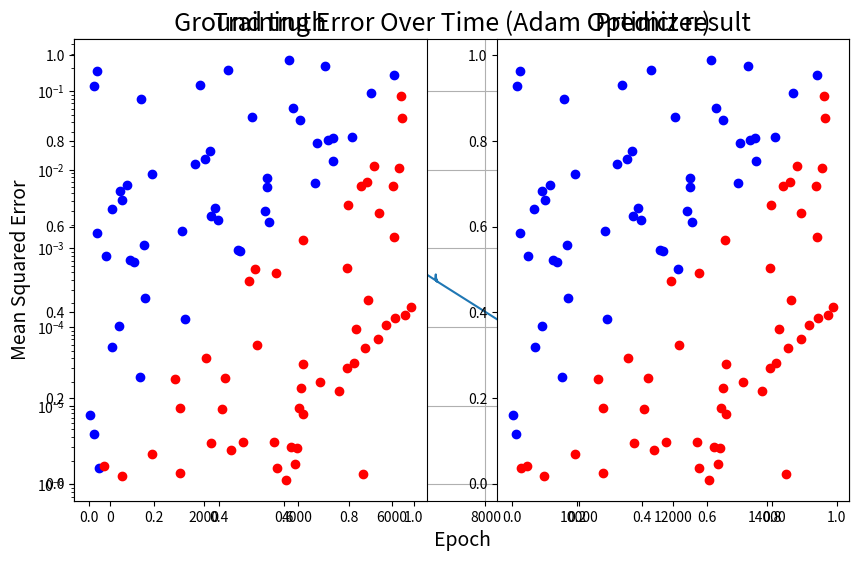

This chart was generated by the following Python code:
import numpy as np
import matplotlib.pyplot as plt

class Network:
    def __init__(self, input_size, hidden1_size, hidden2_size, output_size, learning_rate=0.001, beta1=0.9, beta2=0.999, epsilon=1e-8):
        """
        Neural network with two hidden layers optimized for XOR problem
        
        Parameters:
        input_size (int): Number of neurons in input layer
        hidden1_size (int): Number of neurons in first hidden layer
        hidden2_size (int): Number of neurons in second hidden layer
        output_size (int): Number of neurons in output layer
        learning_rate (float): Learning rate for weight updates
        beta1 (float): Exponential decay rate for first moment estimates (Adam optimizer)
        beta2 (float): Exponential decay rate for second moment estimates (Adam optimizer)
        epsilon (float): Small constant to prevent division by zero (Adam optimizer)
        """
        # Initialize weights with larger values to break symmetry
        self.W1 = np.random.randn(input_size, hidden1_size) * 0.1
        self.b1 = np.zeros((1, hidden1_size)) + 0.1
        
        self.W2 = np.random.randn(hidden1_size, hidden2_size) * 0.1
        self.b2 = np.zeros((1, hidden2_size)) + 0.1
        
        self.W3 = np.random.randn(hidden2_size, output_size) * 0.1
        self.b3 = np.zeros((1, output_size)) + 0.1
        
        # Adam optimizer parameters
        self.learning_rate = learning_rate
        self.beta1 = beta1
        self.beta2 = beta2
        self.epsilon = epsilon
        
        # Initialize first and second moment vectors
        # W1 moments
        self.m_W1 = np.zeros_like(self.W1)
        self.v_W1 = np.zeros_like(self.W1)
        # b1 moments
        self.m_b1 = np.zeros_like(self.b1)
        self.v_b1 = np.zeros_like(self.b1)
        
        # W2 moments
        self.m_W2 = np.zeros_like(self.W2)
        self.v_W2 = np.zeros_like(self.W2)
        # b2 moments
        self.m_b2 = np.zeros_like(self.b2)
        self.v_b2 = np.zeros_like(self.b2)
        
        # W3 moments
        self.m_W3 = np.zeros_like(self.W3)
        self.v_W3 = np.zeros_like(self.W3)
        # b3 moments
        self.m_b3 = np.zeros_like(self.b3)
        self.v_b3 = np.zeros_like(self.b3)
        
        # Timestep counter for bias correction
        self.t = 0
        
    def sigmoid(self, x):
        """Sigmoid activation function"""
        return 1.0/(1.0 + np.exp(-x))
    
    def sigmoid_derivative(self, x):
        """Derivative of sigmoid function"""
        return np.multiply(x, 1.0-x)
    
    def forward(self, X):
        """Forward pass through the network"""
        # Input to first hidden layer
        self.z1 = np.dot(X, self.W1) + self.b1
        self.a1 = self.sigmoid(self.z1)
        
        # First hidden to second hidden layer
        self.z2 = np.dot(self.a1, self.W2) + self.b2
        self.a2 = self.sigmoid(self.z2)
        
        # Second hidden to output layer
        self.z3 = np.dot(self.a2, self.W3) + self.b3
        self.a3 = self.sigmoid(self.z3)
        
        return self.a3
    
    def backward(self, X, y, output):
        """Backward pass with Adam optimizer updates"""
        # Increment timestep
        self.t += 1
        
        # Calculate output layer error
        output_error = y - output
        output_delta = output_error * self.sigmoid_derivative(output)
        
        # Calculate hidden layer errors
        hidden2_error = output_delta.dot(self.W3.T)
        hidden2_delta = hidden2_error * self.sigmoid_derivative(self.a2)
        
        hidden1_error = hidden2_delta.dot(self.W2.T)
        hidden1_delta = hidden1_error * self.sigmoid_derivative(self.a1)
        
        # Calculate gradients
        dW3 = self.a2.T.dot(output_delta)
        db3 = np.sum(output_delta, axis=0, keepdims=True)
        
        dW2 = self.a1.T.dot(hidden2_delta)
        db2 = np.sum(hidden2_delta, axis=0, keepdims=True)
        
        dW1 = X.T.dot(hidden1_delta)
        db1 = np.sum(hidden1_delta, axis=0, keepdims=True)
        
        # Adam update for W3
        self.m_W3 = self.beta1 * self.m_W3 + (1 - self.beta1) * dW3
        self.v_W3 = self.beta2 * self.v_W3 + (1 - self.beta2) * (dW3 ** 2)
        m_W3_corrected = self.m_W3 / (1 - self.beta1 ** self.t)
        v_W3_corrected = self.v_W3 / (1 - self.beta2 ** self.t)
        self.W3 += self.learning_rate * m_W3_corrected / (np.sqrt(v_W3_corrected) + self.epsilon)
        
        # Adam update for b3
        self.m_b3 = self.beta1 * self.m_b3 + (1 - self.beta1) * db3
        self.v_b3 = self.beta2 * self.v_b3 + (1 - self.beta2) * (db3 ** 2)
        m_b3_corrected = self.m_b3 / (1 - self.beta1 ** self.t)
        v_b3_corrected = self.v_b3 / (1 - self.beta2 ** self.t)
        self.b3 += self.learning_rate * m_b3_corrected / (np.sqrt(v_b3_corrected) + self.epsilon)
        
        # Adam update for W2
        self.m_W2 = self.beta1 * self.m_W2 + (1 - self.beta1) * dW2
        self.v_W2 = self.beta2 * self.v_W2 + (1 - self.beta2) * (dW2 ** 2)
        m_W2_corrected = self.m_W2 / (1 - self.beta1 ** self.t)
        v_W2_corrected = self.v_W2 / (1 - self.beta2 ** self.t)
        self.W2 += self.learning_rate * m_W2_corrected / (np.sqrt(v_W2_corrected) + self.epsilon)
        
        # Adam update for b2
        self.m_b2 = self.beta1 * self.m_b2 + (1 - self.beta1) * db2
        self.v_b2 = self.beta2 * self.v_b2 + (1 - self.beta2) * (db2 ** 2)
        m_b2_corrected = self.m_b2 / (1 - self.beta1 ** self.t)
        v_b2_corrected = self.v_b2 / (1 - self.beta2 ** self.t)
        self.b2 += self.learning_rate * m_b2_corrected / (np.sqrt(v_b2_corrected) + self.epsilon)
        
        # Adam update for W1
        self.m_W1 = self.beta1 * self.m_W1 + (1 - self.beta1) * dW1
        self.v_W1 = self.beta2 * self.v_W1 + (1 - self.beta2) * (dW1 ** 2)
        m_W1_corrected = self.m_W1 / (1 - self.beta1 ** self.t)
        v_W1_corrected = self.v_W1 / (1 - self.beta2 ** self.t)
        self.W1 += self.learning_rate * m_W1_corrected / (np.sqrt(v_W1_corrected) + self.epsilon)
        
        # Adam update for b1
        self.m_b1 = self.beta1 * self.m_b1 + (1 - self.beta1) * db1
        self.v_b1 = self.beta2 * self.v_b1 + (1 - self.beta2) * (db1 ** 2)
        m_b1_corrected = self.m_b1 / (1 - self.beta1 ** self.t)
        v_b1_corrected = self.v_b1 / (1 - self.beta2 ** self.t)
        self.b1 += self.learning_rate * m_b1_corrected / (np.sqrt(v_b1_corrected) + self.epsilon)
    
    def train(self, X, y, epochs, verbose=False):
        """Train the neural network"""
        errors = []
        
        for epoch in range(epochs):
            # Forward pass
            output = self.forward(X)
            
            # Calculate error
            error = np.mean(np.square(y - output))
            errors.append(error)
            
            # Backward pass
            self.backward(X, y, output)
            
            # Print progress
            if verbose and epoch % 1000 == 0:
                print(f"Epoch {epoch}, Error: {error:.6f}")
                
                # Also print some sample predictions every 5000 epochs to monitor progress
                if epoch % 5000 == 0:
                    sample_indices = [0, 1, 10, 11]  # Check a few examples
                    print("Sample predictions:")
                    for idx in sample_indices:
                        if idx < len(X):
                            pred = self.forward(X[idx:idx+1])[0][0]
                            print(f"  Input: {X[idx]}, Target: {y[idx][0]}, Prediction: {pred:.4f}")
        
        return errors
    
    def predict(self, X):
        """Generate predictions from the network"""
        return self.forward(X)

def generate_linear(n=100):
    """Generate linearly separable data"""
    pts = np.random.uniform(0, 1, (n, 2))
    inputs = []
    labels = []
    for pt in pts:
        inputs.append([pt[0], pt[1]])
        if pt[0] > pt[1]:
            labels.append(0)
        else:
            labels.append(1)
    return np.array(inputs), np.array(labels).reshape(n, 1)

def generate_XOR_easy():
    """Generate XOR data"""
    inputs = []
    labels = []

    for i in range(11):
        inputs.append([0.1*i, 0.1*i])
        labels.append(0)

        if 0.1*i == 0.5:
            continue
        inputs.append([0.1*i, 1-0.1*i])
        labels.append(1)
    return np.array(inputs), np.array(labels).reshape(21, 1)

def show_result(x, y, pred_y):
    plt.subplot(1, 2, 1)
    plt.title('Ground truth', fontsize=18)
    for i in range(x.shape[0]):
        if y[i] == 0:
            plt.plot(x[i][0], x[i][1], 'ro')
        else:
            plt.plot(x[i][0], x[i][1], 'bo')
    plt.subplot(1, 2, 2)
    plt.title('Predict result', fontsize=18)
    for i in range(x.shape[0]):
        if pred_y[i] == 0:
            plt.plot(x[i][0], x[i][1], 'ro')
        else:
            plt.plot(x[i][0], x[i][1], 'bo')
    plt.show()

def main():
    # Set random seed for reproducibility
    np.random.seed(42)
    
    # Generate data
    # Uncomment the line for the dataset you want to use:
    train_x, train_y = generate_linear()  # Linear data
    # train_x, train_y = generate_XOR_easy()  # XOR data
    
    test_x, test_y = generate_linear()
    # test_x, test_y = generate_XOR_easy()
    
    # Try multiple training attempts with different initializations
    best_accuracy = 0
    best_model = None
    best_errors = None
    
    for attempt in range(5):
        print(f"\nTraining attempt {attempt+1}/5")
        
        # Create a neural network with two hidden layers
        hidden1_size = 4
        hidden2_size = 4
        
        print(f"Architecture: 2-{hidden1_size}-{hidden2_size}-1")
        
        model = Network(
            input_size=2,
            hidden1_size=hidden1_size,
            hidden2_size=hidden2_size,
            output_size=1,
            learning_rate=0.01,  # Lower learning rate for Adam
            beta1=0.9,
            beta2=0.999,
            epsilon=1e-8
        )
        
        # Train for fewer epochs - Adam typically converges faster
        errors = model.train(train_x, train_y, epochs=15000, verbose=True)
        
        # Evaluate
        predictions = model.predict(test_x)
        rounded_preds = np.round(predictions)
        accuracy = np.mean(rounded_preds == test_y) * 100
        print(f"Accuracy: {accuracy:.2f}%")
        
        # Save the best model
        if accuracy > best_accuracy:
            best_accuracy = accuracy
            best_model = model
            best_errors = errors
    
    # Print detailed results for the best model
    print("\n=== Final Results with Best Model ===")
    final_predictions = best_model.predict(test_x)
    final_rounded = np.round(final_predictions)
    
    # Print detailed predictions
    print("\nDetailed Predictions:")
    for i in range(min(10, len(test_x))):  # Show first 10 examples
        correct = "✓" if final_rounded[i][0] == test_y[i][0] else "✗"
        print(f"Input: [{test_x[i][0]:.1f}, {test_x[i][1]:.1f}], Target: {int(test_y[i][0])}, " +
              f"Predicted: {final_predictions[i][0]:.4f}, Rounded: {int(final_rounded[i][0])} {correct}")
    
    # Calculate final accuracy
    final_accuracy = np.mean(final_rounded == test_y) * 100
    print(f"\nFinal Accuracy: {final_accuracy:.2f}%")
    
    # Plot training error
    plt.figure(figsize=(10, 6))
    plt.plot(best_errors)
    plt.title('Training Error Over Time (Adam Optimizer)', fontsize=18)
    plt.xlabel('Epoch', fontsize=14)
    plt.ylabel('Mean Squared Error', fontsize=14)
    plt.grid(True)
    plt.yscale('log')  # Log scale to better visualize error reduction
    plt.savefig("training_error_adam.png")
    plt.show()
    
    # Plot decision boundary
    show_result(test_x, test_y, final_rounded)
    
    # Show model weights to understand what it learned
    print("\nModel Weights:")
    print(f"W1 shape: {best_model.W1.shape}")
    print(f"W2 shape: {best_model.W2.shape}")
    print(f"W3 shape: {best_model.W3.shape}")
    
    # Just show a few sample weights to avoid cluttering the output
    print("\nSample weights (W1 first row):", best_model.W1[0][:3])

if __name__ == "__main__":
    main()